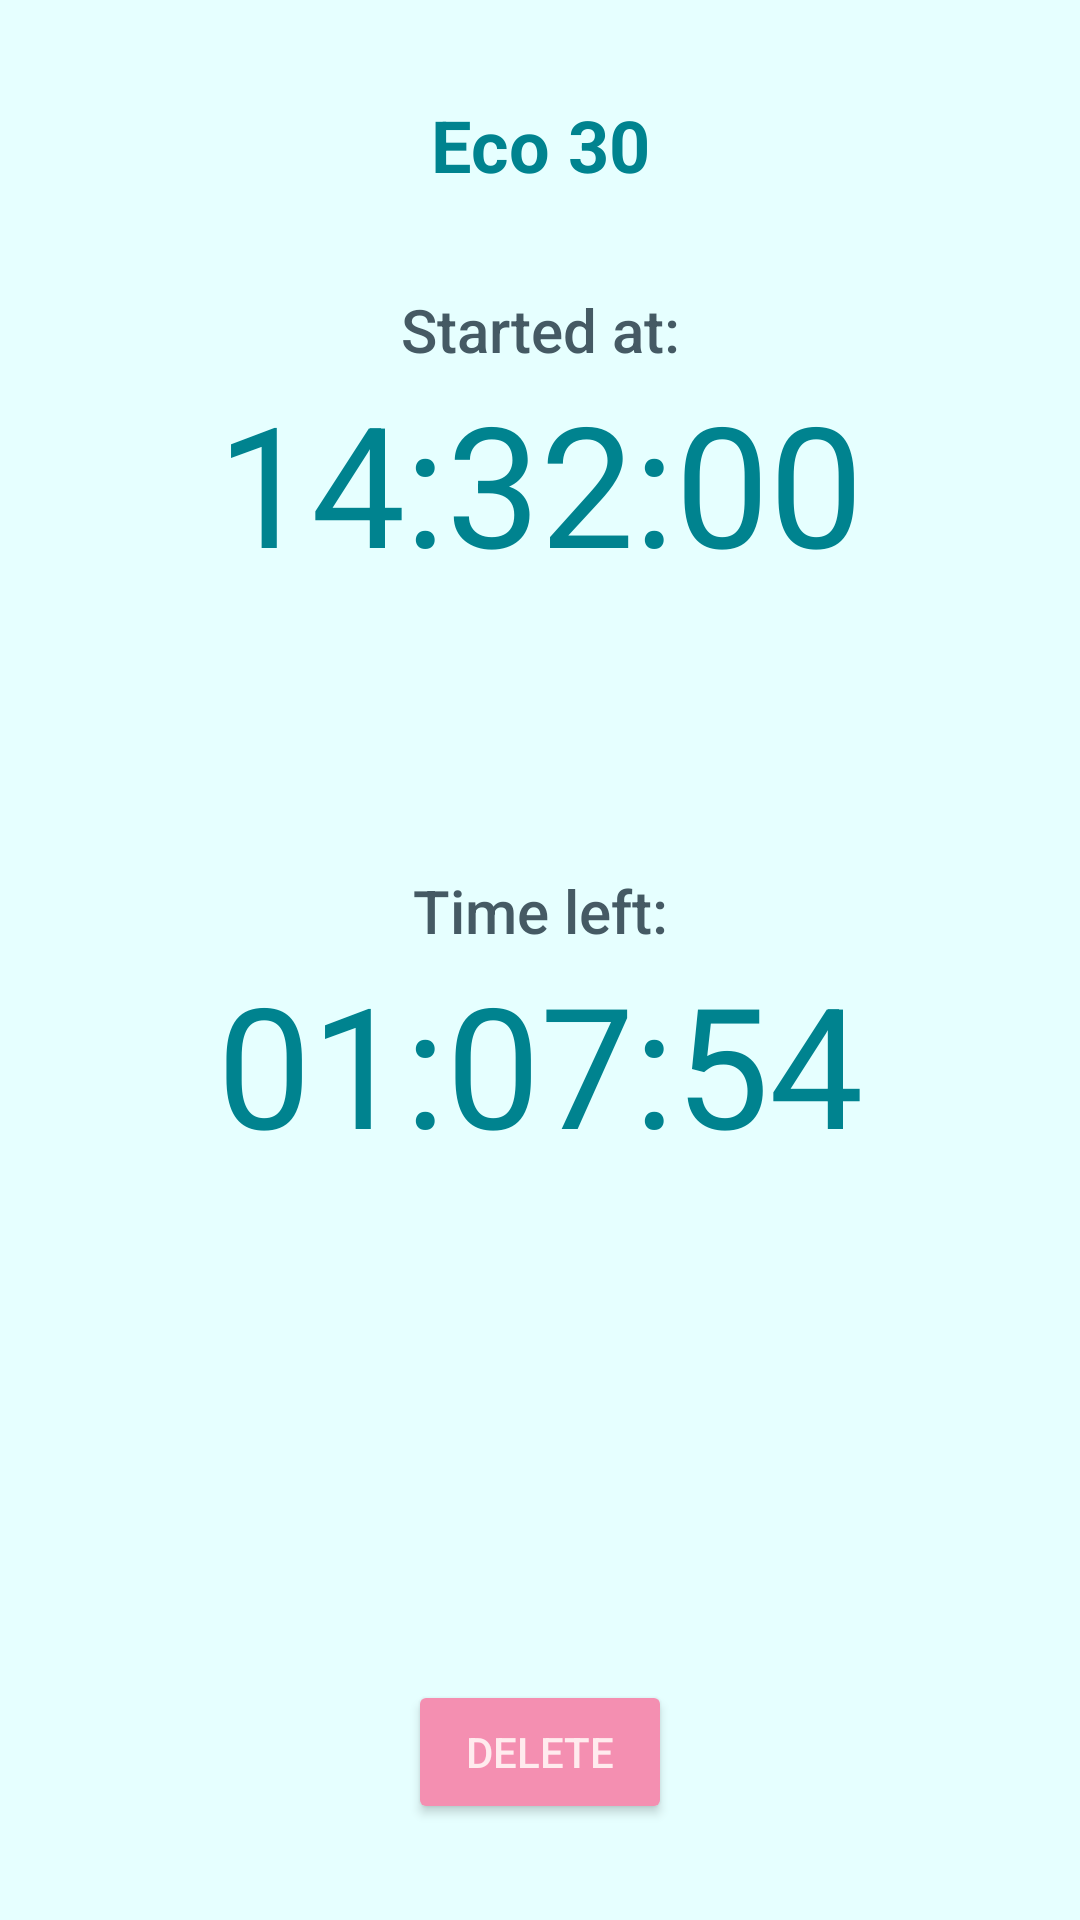

Reconstruct the res/layout file that produces this screen, plus the resources it refers to.
<!-- AndroidManifest.xml: application theme AppTheme -->
<!-- res/layout/activity_reminder_set.xml -->
<?xml version="1.0" encoding="utf-8"?>
<LinearLayout xmlns:android="http://schemas.android.com/apk/res/android"
    xmlns:app="http://schemas.android.com/apk/res-auto"
    xmlns:tools="http://schemas.android.com/tools"
    android:layout_width="match_parent"
    android:layout_height="match_parent"
    android:orientation="vertical"
    android:padding="@dimen/standard"
    tools:context="com.example.android.washingmachinetimer.ReminderSetActivity">

    <TextView
        android:id="@+id/plan_name_title"
        android:layout_width="match_parent"
        android:layout_height="wrap_content"
        android:gravity="center_horizontal"
        android:padding="@dimen/standard"
        android:text="Eco 30"
        android:textAppearance="@style/TextAppearance.AppCompat.Headline"
        android:textStyle="bold" />

    <TextView
        android:layout_width="match_parent"
        android:layout_height="wrap_content"
        android:gravity="center_horizontal"
        android:paddingTop="@dimen/standard"
        android:text="@string/start_time_title"
        android:textAppearance="@style/TextAppearance.AppCompat.Title"
        android:textColor="@color/titleTextColor" />

    <TextView
        android:id="@+id/start_time_text_view"
        android:layout_width="match_parent"
        android:layout_height="wrap_content"
        android:layout_weight="5"
        android:gravity="center_horizontal"
        android:text="14:32:00"
        android:textAppearance="@style/TextAppearance.AppCompat.Display3"
        android:textColor="@color/primaryTextColor" />


    <TextView
        android:id="@+id/countdown_title"
        android:layout_width="match_parent"
        android:layout_height="wrap_content"
        android:gravity="center_horizontal"
        android:paddingTop="@dimen/standard"
        android:text="@string/countdown_title"
        android:textAppearance="@style/TextAppearance.AppCompat.Title"
        android:textColor="@color/titleTextColor" />

    <TextView
        android:id="@+id/countdown_text_view"
        android:layout_width="match_parent"
        android:layout_height="wrap_content"
        android:layout_weight="10"
        android:gravity="center_horizontal"
        android:text="01:07:54"
        android:textAppearance="@style/TextAppearance.AppCompat.Display3"
        android:textColor="@color/primaryTextColor" />

    <Button
        android:id="@+id/reset_button"
        android:layout_width="wrap_content"
        android:layout_height="wrap_content"
        android:layout_gravity="center_horizontal"
        android:layout_margin="@dimen/standard"
        android:text="@string/reset_button" />

</LinearLayout>
<!-- resources referenced by this layout -->
<resources>
  <color name="primaryTextColor">#00838f</color>
  <color name="titleTextColor">#455a64</color>
  <dimen name="standard">16dp</dimen>
  <string name="countdown_title">Time left:</string>
  <string name="reset_button">Delete</string>
  <string name="start_time_title">Started at:</string>
  <style name="AppTheme" parent="Theme.AppCompat.Light.NoActionBar">
          
          <item name="colorPrimary">@color/primaryColor</item>
          <item name="colorPrimaryDark">@color/primaryDarkColor</item>
          <item name="colorAccent">@color/secondaryColor</item>
  
  
          
          <item name="colorButtonNormal">@color/secondaryColor</item>
          <item name="android:colorBackground">@color/primaryLightColor</item>
          <item name="colorControlNormal">@color/secondaryColor</item>
          <item name="colorControlActivated">@color/secondaryColor</item>
          <item name="colorControlHighlight">@color/secondaryDarkColor</item>
          <item name="android:textColorPrimary">@color/primaryTextColor</item>
          <item name="android:textColorSecondary">@color/secondaryTextColor</item>
  
          
          <item name="dialogTheme">@style/AppTheme.Dialog.Green</item>
          <item name="alertDialogTheme">@style/AppTheme.Dialog.Alert.Green</item>
          <item name="android:textAppearanceButton">@style/TextAppearance.AppCompat.Button.Custom
          </item>
  
  
      </style>
  <color name="primaryColor">#b3e5fc</color>
  <color name="primaryDarkColor">#82b3c9</color>
  <color name="secondaryColor">#f48fb1</color>
  <color name="primaryLightColor">#e6ffff</color>
  <color name="secondaryDarkColor">#bf5f82</color>
  <color name="secondaryTextColor">#ffebee</color>
  <style name="AppTheme.Dialog.Green" parent="Theme.AppCompat.Light.Dialog">
          <item name="colorPrimary">@color/primaryColor</item>
          <item name="colorPrimaryDark">@color/primaryDarkColor</item>
          <item name="colorAccent">@color/secondaryColor</item>
      </style>
  <style name="AppTheme.Dialog.Alert.Green" parent="Theme.AppCompat.Light.Dialog.Alert">
          <item name="colorPrimary">@color/primaryColor</item>
          <item name="colorPrimaryDark">@color/primaryDarkColor</item>
          <item name="colorAccent">@color/secondaryColor</item>
      </style>
  <style name="TextAppearance.AppCompat.Button.Custom">
          <item name="android:textColor">@color/secondaryTextColor</item>
      </style>
</resources>
